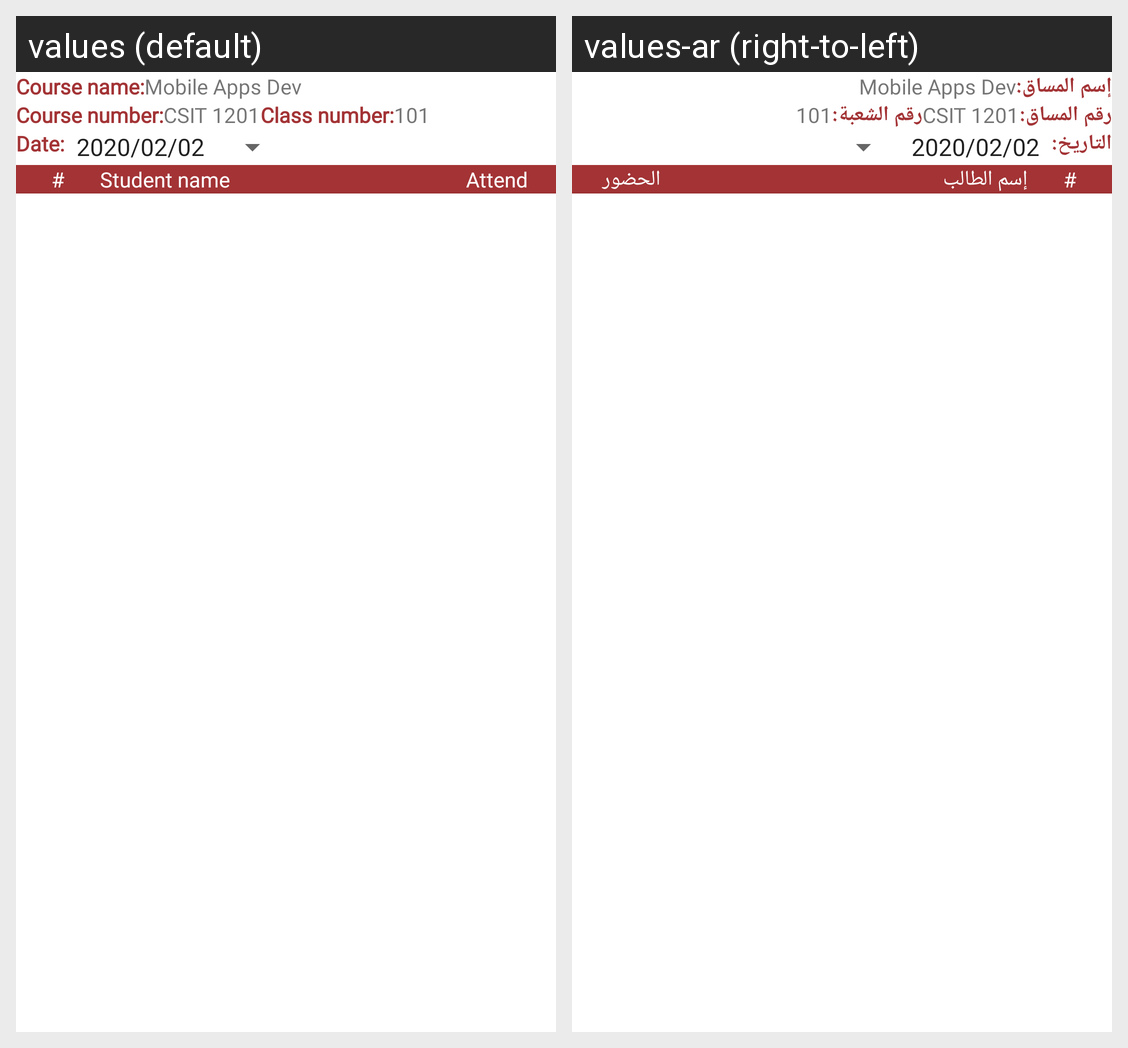

Strings drawn on this Android screen and how each of the app's shown locales translates them:
Android screen res/layout/fragment_attendance_sheet.xml rendered under 2 locales, left to right: values (default), values-ar (right-to-left). Device: Nexus 5 (rendered at 1080×1920; each locale shown at half size, 540×960, under a caption strip naming it); theme Theme.StaffServices.
Strings drawn on this screen, with the default value and each locale's value (text and hints the layout hard-codes, and strings that could not be matched under every locale, appear in the picture but are not listed):

course_name
  values: Course name:
  values-ar: إسم المساق:

course_no
  values: Course number:
  values-ar: رقم المساق:

class_no
  values: Class number:
  values-ar: رقم الشعبة:

date_
  values: Date:
  values-ar: التاريخ:

student_name
  values: Student name
  values-ar: إسم الطالب

attend
  values: Attend
  values-ar: الحضور
